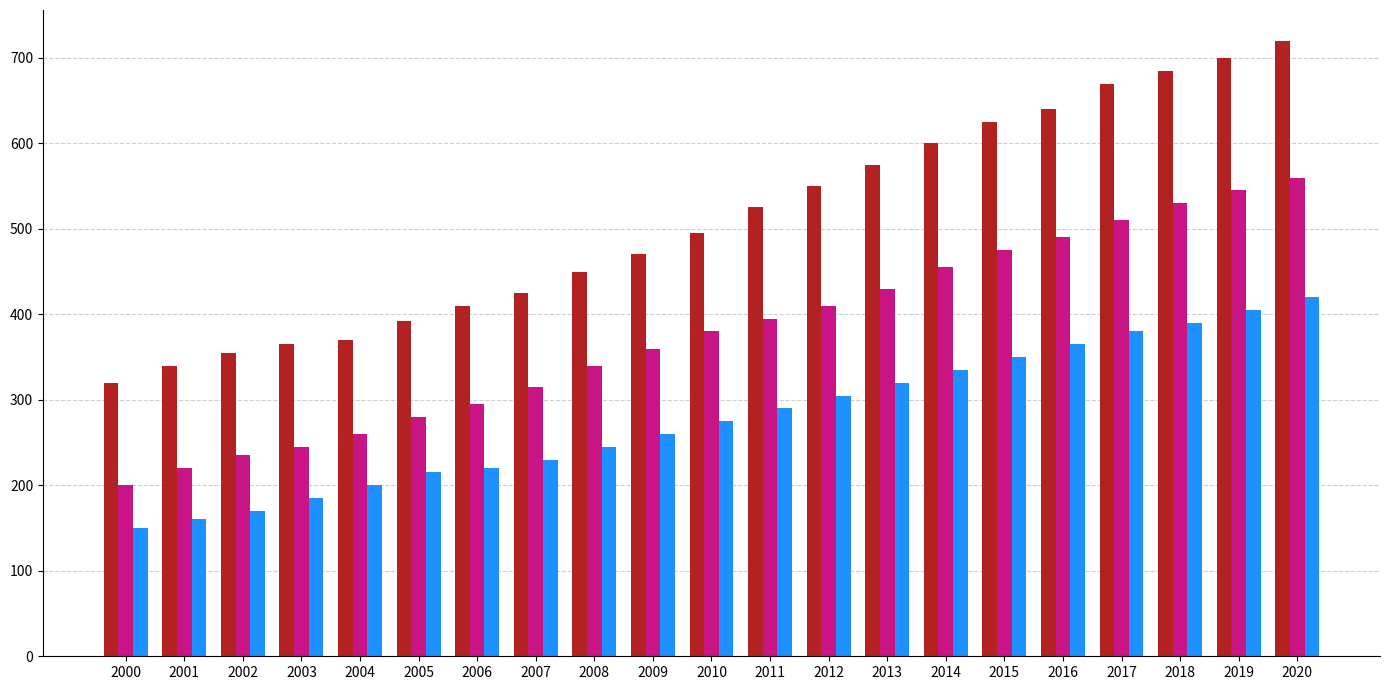

Python code for this plot:
import matplotlib.pyplot as plt
import numpy as np

# Data
years = np.arange(2000, 2021)
fiction_books = np.array([320, 340, 355, 365, 370, 392, 410, 425, 450, 470, 495, 525, 550, 575, 600, 625, 640, 670, 685, 700, 720])
non_fiction_books = np.array([200, 220, 235, 245, 260, 280, 295, 315, 340, 360, 380, 395, 410, 430, 455, 475, 490, 510, 530, 545, 560])
scifi_books = np.array([150, 160, 170, 185, 200, 215, 220, 230, 245, 260, 275, 290, 305, 320, 335, 350, 365, 380, 390, 405, 420])

# Calculate totals and sort
total_books_per_genre = fiction_books + non_fiction_books + scifi_books
sorted_indices = np.argsort(total_books_per_genre)

# Sorting
years = years[sorted_indices]
fiction_books = fiction_books[sorted_indices]
non_fiction_books = non_fiction_books[sorted_indices]
scifi_books = scifi_books[sorted_indices]

# Plot
fig, ax = plt.subplots(figsize=(14, 7))
width = 0.25
x = np.arange(len(years))

# Bar chart
ax.bar(x - width, fiction_books, width, color='firebrick')
ax.bar(x, non_fiction_books, width, color='mediumvioletred')
ax.bar(x + width, scifi_books, width, color='dodgerblue')

ax.set_xticks(x)
ax.set_xticklabels(years)

# Remove spines and grids for minimalism
ax.spines['right'].set_visible(False)
ax.spines['top'].set_visible(False)

# Grid
ax.yaxis.grid(True, linestyle='--', alpha=0.6)
ax.set_axisbelow(True)

plt.tight_layout()
plt.show()
